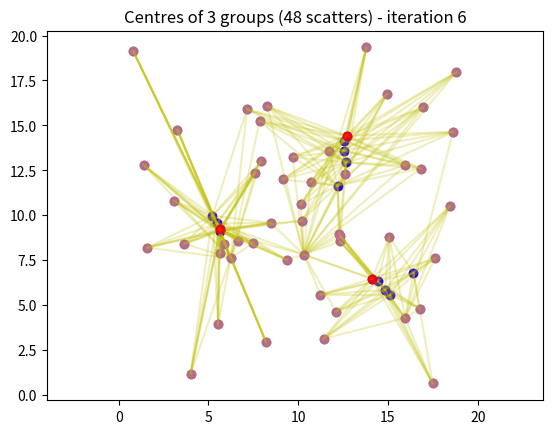

Write the Python code that produced this figure.
# IMPORTING PACKAGES
import numpy as np
import scipy
import scipy.spatial
from scipy.spatial import distance_matrix
import matplotlib
import matplotlib.pyplot as plt
import time

# DECLARING FUNCTIONS:
def makeImportantVariables(groups = 3, randomPointsInEveryGroup = 12):
    return groups, randomPointsInEveryGroup

def generateOtherVariables():
    scatters = randomPointsInEveryGroup * 4
    indexes = np.arange(scatters)
    np.random.shuffle(indexes)
    indexes = indexes[:groups]
    iteration = 1
    doIterate = True
    return scatters, indexes, iteration, doIterate

def makeRandomPoints():
    a1_x = np.random.uniform(3,17,randomPointsInEveryGroup)
    a1_y = np.random.uniform(3,17,randomPointsInEveryGroup)
    a2_x = np.random.uniform(0,13,randomPointsInEveryGroup)
    a2_y = np.random.uniform(0,13,randomPointsInEveryGroup)
    a3_x = np.random.uniform(7,20,randomPointsInEveryGroup)
    a3_y = np.random.uniform(7,20,randomPointsInEveryGroup)
    r4_x = np.random.uniform(0,20,randomPointsInEveryGroup)
    r4_y = np.random.uniform(0,20,randomPointsInEveryGroup)
    points_x = np.r_[a1_x, a2_x, a3_x, r4_x].reshape(-1,1)
    points_y = np.r_[a1_y, a2_y, a3_y, r4_y].reshape(-1,1)
    points = np.hstack((points_x, points_y))
    return points_x, points_y, points

def linkingRandomScattersWithTheNearestScatters():
    distances = scipy.spatial.distance_matrix(points, points)
    linkLines = np.array([])
    for x in range(scatters):
        i = indexes[np.argmin(distances[x][indexes])]
        linkLines = np.append(linkLines, np.r_[points[x], points[i]])
    linkLines = linkLines.reshape(-1, 4)
    return linkLines

def linkingCentresFromPreviousIterationWithTheNearestScatters():
    distances = scipy.spatial.distance_matrix(points, groupsCentres)
    linkLines = np.array([])
    for i in range(len(distances)):
        i_min = np.argmin(distances[i])
        linkLines = np.append(linkLines, np.r_[points[i], groupsCentres[i_min]])
    linkLines = linkLines.reshape(-1, 4)
    return linkLines

def findingCentresOfInitialGroups():
    centres = np.array([])
    for i in indexes:
        group = linkLines[np.where(linkLines[:,2] == points[i][0])]
        centres = np.append(centres, group.mean(0))
    return getCentresVectors(centres)

def findingCentresOfRecalculatedGroups(groupsCentresFromPreviousIteration):
    centres = np.array([])
    for i in range(len(groupsCentresFromPreviousIteration)):
        group = linkLines[np.where(linkLines[:,2] == groupsCentresFromPreviousIteration[i][0])]
        centres = np.append(centres, group.mean(0))
    return getCentresVectors(centres)

def getCentresVectors(centres_raw):
    centres = centres_raw.reshape(-1,4)
    groupsCentres = np.hstack((centres[:,[0]], centres[:,[1]])).reshape(-1,2)
    return centres, groupsCentres

def doNextIteration():
    matchVectors = np.hstack((np.abs(np.r_[centres[:,[2]] - centres[:,[0]]]) < 0.001,
                              np.abs(np.r_[centres[:,[2]] - centres[:,[0]]]) < 0.001))
    return ~np.all(matchVectors)

def plotScattersOnly():
    plt.title(str(scatters) + " random scatters in "+ str(groups) + " groups")
    plt.plot(points_x, points_y, 'o', alpha=0.3)
    plt.axis('equal')
    plt.show()

def prepPlottingMoreIterations():
    plt.plot(groupsCentres[:,0], groupsCentres[:,1], 'bo', alpha=0.8)

def plotCurrentIteration():
    plt.title("Centres of " + str(groups) + " groups (" + str(scatters) + " scatters) - iteration " + str(iteration))
    plt.plot(points_x, points_y, 'o', alpha=0.3)
    plt.plot(np.r_[linkLines[:,0], linkLines[:,2]].reshape(-1,scatters),
             np.r_[linkLines[:,1], linkLines[:,3]].reshape(-1,scatters), 'y-', alpha=0.25)
    # for i in range(points.shape[0]):
    #     plt.text(points[i,0], points[i,1], str(i), alpha=0.5)
    plt.plot(centres[:,0], centres[:,1], 'ro', alpha=0.8)
    plt.axis('equal')
    plt.show()


# CALCULATING IMPORTANT VARIABLES:
groups, randomPointsInEveryGroup = makeImportantVariables(3,12)
scatters, indexes, iteration, doIterate = generateOtherVariables()

# GENERATING VECTORS OF RANDOM POINTS:
points_x, points_y, points = makeRandomPoints()

# PLOTTING SCATTERS:
plotScattersOnly()

# INITIAL CALCULATION:
linkLines = linkingRandomScattersWithTheNearestScatters()
centres, groupsCentres = findingCentresOfInitialGroups()
plotCurrentIteration()

# ITERATIONS FINDING CENTRES OF GROUPS:
while (doIterate):
    iteration += 1
    prepPlottingMoreIterations()
    linkLines = linkingCentresFromPreviousIterationWithTheNearestScatters()
    centres, groupsCentres = findingCentresOfRecalculatedGroups(groupsCentres)
    plotCurrentIteration()
    doIterate = doNextIteration()
